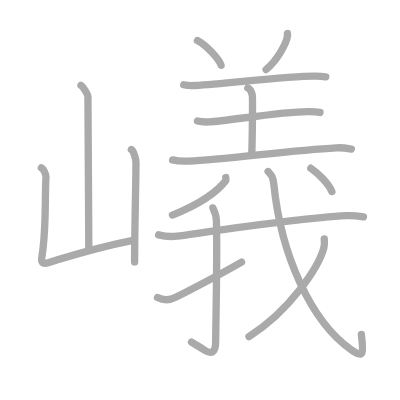
t = 0.00 s
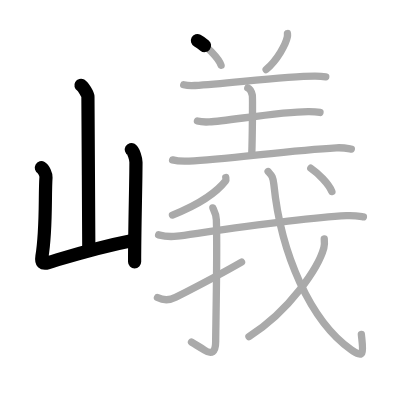
t = 3.25 s
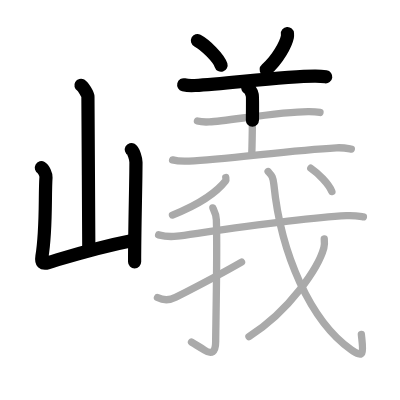
t = 6.50 s
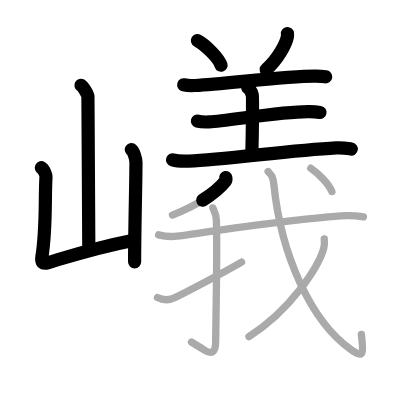
t = 9.50 s
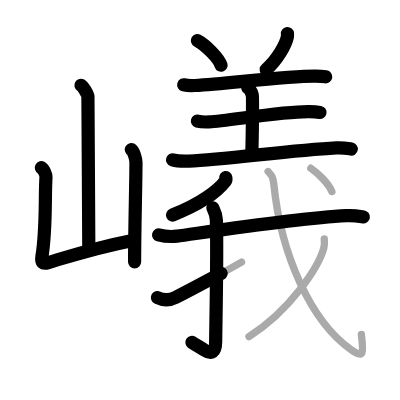
t = 12.75 s
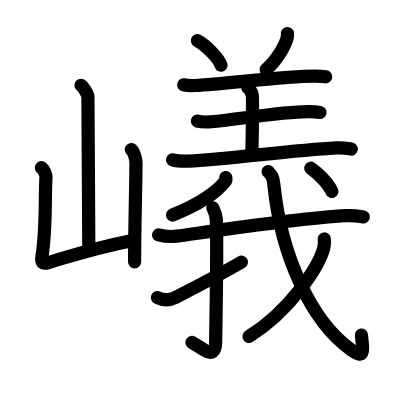
t = 16.00 s

The animated SVG that drew these frames (rendered in a browser with its animation timeline set to each time). Animation: 16 SMIL elements (animate=16); one cycle of 16.00 s.

<?xml version="1.0" standalone="no"?>
<!DOCTYPE svg PUBLIC "-//W3C//DTD SVG 1.1//EN"   "http://www.w3.org/Graphics/SVG/1.1/DTD/svg11.dtd">
<svg width="400px" height="400px"  version="1.1" xmlns="http://www.w3.org/2000/svg">
  <defs>
    <marker id="Triangle" viewBox="0 0 10 10" refX="0" refY="5" markerUnits="strokeWidth" markerWidth="3" style="stroke-opacity:0%;fill:#aaaaaa;" markerHeight="2" orient="auto">
      <path d="M 0 0 L 10 5 L 0 10 z" />
    </marker>
    
    <marker id="Arrow" viewBox="0 0 10 10" refX="5" refY="5" markerUnits="strokeWidth" markerWidth="1.8" style="stroke-opacity:0%;fill:#770000;" markerHeight="2" orient="auto">
      <path d="M 0 4 L 6 4 L 4 1 L 10 5 L 4 9 L 6 6 L 0 6 z" />
        <circle cx="5" cy="5" r="5" />
      </marker>
    
    <marker id="TriangleRed" viewBox="0 0 10 10" refX="0" refY="5" markerUnits="strokeWidth" markerWidth="3" style="stroke-opacity:0%;fill:#CC0000;" markerHeight="2" orient="auto">
      <path d="M 0 0 L 10 5 L 0 10 z" />
    </marker>
    
    <marker id="ArrowRed" viewBox="0 0 10 10" refX="5" refY="5" markerUnits="strokeWidth" markerWidth="1.8" style="stroke-opacity:0%;fill:#CC0000;" markerHeight="2" orient="auto">
      <path d="M 0 4 L 6 4 L 4 1 L 10 5 L 4 9 L 6 6 L 0 6 z" />
        <circle cx="5" cy="5" r="5" />
      </marker>
    
  </defs>
  
  <path style="fill:#ffffff; fill-opacity:100%; fill-rule:evenodd; stroke-width:0;" d="M 0 0 L 400px 0 L 400px 400px L 0 400px L 0 0" />

  <g transform="scale(3.6697247706422 3.6697247706422)">
<path style="fill:none; fill-opacity:0%; fill-rule:evenodd; stroke:#aaaaaa; stroke-opacity:100%; stroke-width: 1.5pt; stroke-linejoin:round; stroke-linecap:round;" d="M22.06 23.25c0.57 0.33 1.9 2.45 1.9 3.11c0 6.87 0.24 32.9 0.24 41.72"></path>
<path style="fill:none; fill-opacity:0%; fill-rule:evenodd; stroke:#aaaaaa; stroke-opacity:100%; stroke-width: 1.5pt; stroke-linejoin:round; stroke-linecap:round;" d="M11.27 45.71c0.63 0.36 1.31 1.89 1.26 2.62c-0.35 5.03 0.15 14.03-1.11 21.59c-0.27 1.64 0.21 2.11 1.72 1.65c7.61-2.32 12.77-4.06 23.42-6.15"></path>
<path style="fill:none; fill-opacity:0%; fill-rule:evenodd; stroke:#aaaaaa; stroke-opacity:100%; stroke-width: 1.5pt; stroke-linejoin:round; stroke-linecap:round;" d="M35.79 40.75c0.63 0.36 1.26 2.69 1.26 3.43c0 5.65-0.37 18.04-0.37 27.19"></path>
<path style="fill:none; fill-opacity:0%; fill-rule:evenodd; stroke:#aaaaaa; stroke-opacity:100%; stroke-width: 1.5pt; stroke-linejoin:round; stroke-linecap:round;" d="M53.8 11.07c2.27 1.19 5.87 4.87 6.44 6.72"></path>
<path style="fill:none; fill-opacity:0%; fill-rule:evenodd; stroke:#aaaaaa; stroke-opacity:100%; stroke-width: 1.5pt; stroke-linejoin:round; stroke-linecap:round;" d="M78.33 9.14c0.02 0.23 0.03 0.6-0.03 0.93c-0.4 1.96-2.67 6.25-5.78 8.88"></path>
<path style="fill:none; fill-opacity:0%; fill-rule:evenodd; stroke:#aaaaaa; stroke-opacity:100%; stroke-width: 1.5pt; stroke-linejoin:round; stroke-linecap:round;" d="M50.06 23.1c0.8 0.2 2.26 0.26 3.06 0.2c9.76-0.64 25.67-2.65 32.86-2.57c1.33 0.01 2.13 0.1 2.79 0.2"></path>
<path style="fill:none; fill-opacity:0%; fill-rule:evenodd; stroke:#aaaaaa; stroke-opacity:100%; stroke-width: 1.5pt; stroke-linejoin:round; stroke-linecap:round;" d="M67.53 23.96c0.68 0.3 1.08 1.36 1.22 1.97c0.14 0.61 0 12.21-0.14 16"></path>
<path style="fill:none; fill-opacity:0%; fill-rule:evenodd; stroke:#aaaaaa; stroke-opacity:100%; stroke-width: 1.5pt; stroke-linejoin:round; stroke-linecap:round;" d="M53.8 32.99c0.84 0.23 2.38 0.27 3.24 0.23c4.97-0.22 19.59-2.9 27.2-2.81c1.41 0.02 2.25 0.11 2.96 0.23"></path>
<path style="fill:none; fill-opacity:0%; fill-rule:evenodd; stroke:#aaaaaa; stroke-opacity:100%; stroke-width: 1.5pt; stroke-linejoin:round; stroke-linecap:round;" d="M47.03 43.57c1.16 0.33 3.29 0.38 4.46 0.33c9.99-0.4 27.4-2.94 40.17-3.61c1.94-0.1 3.11 0.16 4.08 0.32"></path>
<path style="fill:none; fill-opacity:0%; fill-rule:evenodd; stroke:#aaaaaa; stroke-opacity:100%; stroke-width: 1.5pt; stroke-linejoin:round; stroke-linecap:round;" d="M61.52 48.37c0.04 0.24 0.16 0.66-0.08 0.97c-1.9 2.44-6.37 6.1-14.44 9.26"></path>
<path style="fill:none; fill-opacity:0%; fill-rule:evenodd; stroke:#aaaaaa; stroke-opacity:100%; stroke-width: 1.5pt; stroke-linejoin:round; stroke-linecap:round;" d="M43.22 64c1.31 0.35 3.74 0.51 5.03 0.35c5.32-0.68 31.59-4.81 46.18-5.58c2.18-0.12 3.5 0.16 4.6 0.34"></path>
<path style="fill:none; fill-opacity:0%; fill-rule:evenodd; stroke:#aaaaaa; stroke-opacity:100%; stroke-width: 1.5pt; stroke-linejoin:round; stroke-linecap:round;" d="M58.01 56.65c0.07 0.28 0.89 1.47 0.95 3.27c0.3 8.62-0.19 30.22-0.19 33.15c0 2.98-1.15 3.57-2.99 2.37c-1.43-0.93-2.46-1.48-3.59-2.22"></path>
<path style="fill:none; fill-opacity:0%; fill-rule:evenodd; stroke:#aaaaaa; stroke-opacity:100%; stroke-width: 1.5pt; stroke-linejoin:round; stroke-linecap:round;" d="M42.91 81.08c1.34 0.67 3.28 0.81 4.97-0.06c1-0.51 13.69-7.15 17.94-9.6"></path>
<path style="fill:none; fill-opacity:0%; fill-rule:evenodd; stroke:#aaaaaa; stroke-opacity:100%; stroke-width: 1.5pt; stroke-linejoin:round; stroke-linecap:round;" d="M73.06 46.74c0.96 1.05 1.34 1.35 1.57 3.6c1.92 18.91 9.96 37.16 21.07 44.98c3.81 2.68 3.25 0.45 2.77-4.2"></path>
<path style="fill:none; fill-opacity:0%; fill-rule:evenodd; stroke:#aaaaaa; stroke-opacity:100%; stroke-width: 1.5pt; stroke-linejoin:round; stroke-linecap:round;" d="M88.36 65.12c0.06 0.61 0.12 1.58-0.12 2.46c-1.42 5.19-9.25 17.16-20.4 24.13"></path>
<path style="fill:none; fill-opacity:0%; fill-rule:evenodd; stroke:#aaaaaa; stroke-opacity:100%; stroke-width: 1.5pt; stroke-linejoin:round; stroke-linecap:round;" d="M84.69 45.84c1.88 1.27 4.87 4.18 5.75 6.36"></path>

<path style="fill:none; fill-opacity:0%; fill-rule:evenodd; stroke:#000000; stroke-opacity:100%; stroke-width: 2.7pt; stroke-linejoin:round; stroke-linecap:round;" d="M22.06 23.25c0.57 0.33 1.9 2.45 1.9 3.11c0 6.87 0.24 32.9 0.24 41.72" pathLength="100" stroke-dashoffset="100" stroke-dasharray="100 105"><animate id="dashAnim1" attributeName="stroke-dashoffset" from="100" to="0" dur="1s" calcMode="linear" fill="freeze"/></path>
<path style="fill:none; fill-opacity:0%; fill-rule:evenodd; stroke:#000000; stroke-opacity:100%; stroke-width: 2.7pt; stroke-linejoin:round; stroke-linecap:round;" d="M11.27 45.71c0.63 0.36 1.31 1.89 1.26 2.62c-0.35 5.03 0.15 14.03-1.11 21.59c-0.27 1.64 0.21 2.11 1.72 1.65c7.61-2.32 12.77-4.06 23.42-6.15" pathLength="100" stroke-dashoffset="100" stroke-dasharray="100 105"><animate id="dashAnim2" attributeName="stroke-dashoffset" from="100" to="0" dur="1s" calcMode="linear" begin="dashAnim1.end" fill="freeze"/></path>
<path style="fill:none; fill-opacity:0%; fill-rule:evenodd; stroke:#000000; stroke-opacity:100%; stroke-width: 2.7pt; stroke-linejoin:round; stroke-linecap:round;" d="M35.79 40.75c0.63 0.36 1.26 2.69 1.26 3.43c0 5.65-0.37 18.04-0.37 27.19" pathLength="100" stroke-dashoffset="100" stroke-dasharray="100 105"><animate id="dashAnim3" attributeName="stroke-dashoffset" from="100" to="0" dur="1s" calcMode="linear" begin="dashAnim2.end" fill="freeze"/></path>
<path style="fill:none; fill-opacity:0%; fill-rule:evenodd; stroke:#000000; stroke-opacity:100%; stroke-width: 2.7pt; stroke-linejoin:round; stroke-linecap:round;" d="M53.8 11.07c2.27 1.19 5.87 4.87 6.44 6.72" pathLength="100" stroke-dashoffset="100" stroke-dasharray="100 105"><animate id="dashAnim4" attributeName="stroke-dashoffset" from="100" to="0" dur="1s" calcMode="linear" begin="dashAnim3.end" fill="freeze"/></path>
<path style="fill:none; fill-opacity:0%; fill-rule:evenodd; stroke:#000000; stroke-opacity:100%; stroke-width: 2.7pt; stroke-linejoin:round; stroke-linecap:round;" d="M78.33 9.14c0.02 0.23 0.03 0.6-0.03 0.93c-0.4 1.96-2.67 6.25-5.78 8.88" pathLength="100" stroke-dashoffset="100" stroke-dasharray="100 105"><animate id="dashAnim5" attributeName="stroke-dashoffset" from="100" to="0" dur="1s" calcMode="linear" begin="dashAnim4.end" fill="freeze"/></path>
<path style="fill:none; fill-opacity:0%; fill-rule:evenodd; stroke:#000000; stroke-opacity:100%; stroke-width: 2.7pt; stroke-linejoin:round; stroke-linecap:round;" d="M50.06 23.1c0.8 0.2 2.26 0.26 3.06 0.2c9.76-0.64 25.67-2.65 32.86-2.57c1.33 0.01 2.13 0.1 2.79 0.2" pathLength="100" stroke-dashoffset="100" stroke-dasharray="100 105"><animate id="dashAnim6" attributeName="stroke-dashoffset" from="100" to="0" dur="1s" calcMode="linear" begin="dashAnim5.end" fill="freeze"/></path>
<path style="fill:none; fill-opacity:0%; fill-rule:evenodd; stroke:#000000; stroke-opacity:100%; stroke-width: 2.7pt; stroke-linejoin:round; stroke-linecap:round;" d="M67.53 23.96c0.68 0.3 1.08 1.36 1.22 1.97c0.14 0.61 0 12.21-0.14 16" pathLength="100" stroke-dashoffset="100" stroke-dasharray="100 105"><animate id="dashAnim7" attributeName="stroke-dashoffset" from="100" to="0" dur="1s" calcMode="linear" begin="dashAnim6.end" fill="freeze"/></path>
<path style="fill:none; fill-opacity:0%; fill-rule:evenodd; stroke:#000000; stroke-opacity:100%; stroke-width: 2.7pt; stroke-linejoin:round; stroke-linecap:round;" d="M53.8 32.99c0.84 0.23 2.38 0.27 3.24 0.23c4.97-0.22 19.59-2.9 27.2-2.81c1.41 0.02 2.25 0.11 2.96 0.23" pathLength="100" stroke-dashoffset="100" stroke-dasharray="100 105"><animate id="dashAnim8" attributeName="stroke-dashoffset" from="100" to="0" dur="1s" calcMode="linear" begin="dashAnim7.end" fill="freeze"/></path>
<path style="fill:none; fill-opacity:0%; fill-rule:evenodd; stroke:#000000; stroke-opacity:100%; stroke-width: 2.7pt; stroke-linejoin:round; stroke-linecap:round;" d="M47.03 43.57c1.16 0.33 3.29 0.38 4.46 0.33c9.99-0.4 27.4-2.94 40.17-3.61c1.94-0.1 3.11 0.16 4.08 0.32" pathLength="100" stroke-dashoffset="100" stroke-dasharray="100 105"><animate id="dashAnim9" attributeName="stroke-dashoffset" from="100" to="0" dur="1s" calcMode="linear" begin="dashAnim8.end" fill="freeze"/></path>
<path style="fill:none; fill-opacity:0%; fill-rule:evenodd; stroke:#000000; stroke-opacity:100%; stroke-width: 2.7pt; stroke-linejoin:round; stroke-linecap:round;" d="M61.52 48.37c0.04 0.24 0.16 0.66-0.08 0.97c-1.9 2.44-6.37 6.1-14.44 9.26" pathLength="100" stroke-dashoffset="100" stroke-dasharray="100 105"><animate id="dashAnim10" attributeName="stroke-dashoffset" from="100" to="0" dur="1s" calcMode="linear" begin="dashAnim9.end" fill="freeze"/></path>
<path style="fill:none; fill-opacity:0%; fill-rule:evenodd; stroke:#000000; stroke-opacity:100%; stroke-width: 2.7pt; stroke-linejoin:round; stroke-linecap:round;" d="M43.22 64c1.31 0.35 3.74 0.51 5.03 0.35c5.32-0.68 31.59-4.81 46.18-5.58c2.18-0.12 3.5 0.16 4.6 0.34" pathLength="100" stroke-dashoffset="100" stroke-dasharray="100 105"><animate id="dashAnim11" attributeName="stroke-dashoffset" from="100" to="0" dur="1s" calcMode="linear" begin="dashAnim10.end" fill="freeze"/></path>
<path style="fill:none; fill-opacity:0%; fill-rule:evenodd; stroke:#000000; stroke-opacity:100%; stroke-width: 2.7pt; stroke-linejoin:round; stroke-linecap:round;" d="M58.01 56.65c0.07 0.28 0.89 1.47 0.95 3.27c0.3 8.62-0.19 30.22-0.19 33.15c0 2.98-1.15 3.57-2.99 2.37c-1.43-0.93-2.46-1.48-3.59-2.22" pathLength="100" stroke-dashoffset="100" stroke-dasharray="100 105"><animate id="dashAnim12" attributeName="stroke-dashoffset" from="100" to="0" dur="1s" calcMode="linear" begin="dashAnim11.end" fill="freeze"/></path>
<path style="fill:none; fill-opacity:0%; fill-rule:evenodd; stroke:#000000; stroke-opacity:100%; stroke-width: 2.7pt; stroke-linejoin:round; stroke-linecap:round;" d="M42.91 81.08c1.34 0.67 3.28 0.81 4.97-0.06c1-0.51 13.69-7.15 17.94-9.6" pathLength="100" stroke-dashoffset="100" stroke-dasharray="100 105"><animate id="dashAnim13" attributeName="stroke-dashoffset" from="100" to="0" dur="1s" calcMode="linear" begin="dashAnim12.end" fill="freeze"/></path>
<path style="fill:none; fill-opacity:0%; fill-rule:evenodd; stroke:#000000; stroke-opacity:100%; stroke-width: 2.7pt; stroke-linejoin:round; stroke-linecap:round;" d="M73.06 46.74c0.96 1.05 1.34 1.35 1.57 3.6c1.92 18.91 9.96 37.16 21.07 44.98c3.81 2.68 3.25 0.45 2.77-4.2" pathLength="100" stroke-dashoffset="100" stroke-dasharray="100 105"><animate id="dashAnim14" attributeName="stroke-dashoffset" from="100" to="0" dur="1s" calcMode="linear" begin="dashAnim13.end" fill="freeze"/></path>
<path style="fill:none; fill-opacity:0%; fill-rule:evenodd; stroke:#000000; stroke-opacity:100%; stroke-width: 2.7pt; stroke-linejoin:round; stroke-linecap:round;" d="M88.36 65.12c0.06 0.61 0.12 1.58-0.12 2.46c-1.42 5.19-9.25 17.16-20.4 24.13" pathLength="100" stroke-dashoffset="100" stroke-dasharray="100 105"><animate id="dashAnim15" attributeName="stroke-dashoffset" from="100" to="0" dur="1s" calcMode="linear" begin="dashAnim14.end" fill="freeze"/></path>
<path style="fill:none; fill-opacity:0%; fill-rule:evenodd; stroke:#000000; stroke-opacity:100%; stroke-width: 2.7pt; stroke-linejoin:round; stroke-linecap:round;" d="M84.69 45.84c1.88 1.27 4.87 4.18 5.75 6.36" pathLength="100" stroke-dashoffset="100" stroke-dasharray="100 105"><animate id="dashAnim16" attributeName="stroke-dashoffset" from="100" to="0" dur="1s" calcMode="linear" begin="dashAnim15.end" fill="freeze"/></path>

</g>

</svg>  
          
